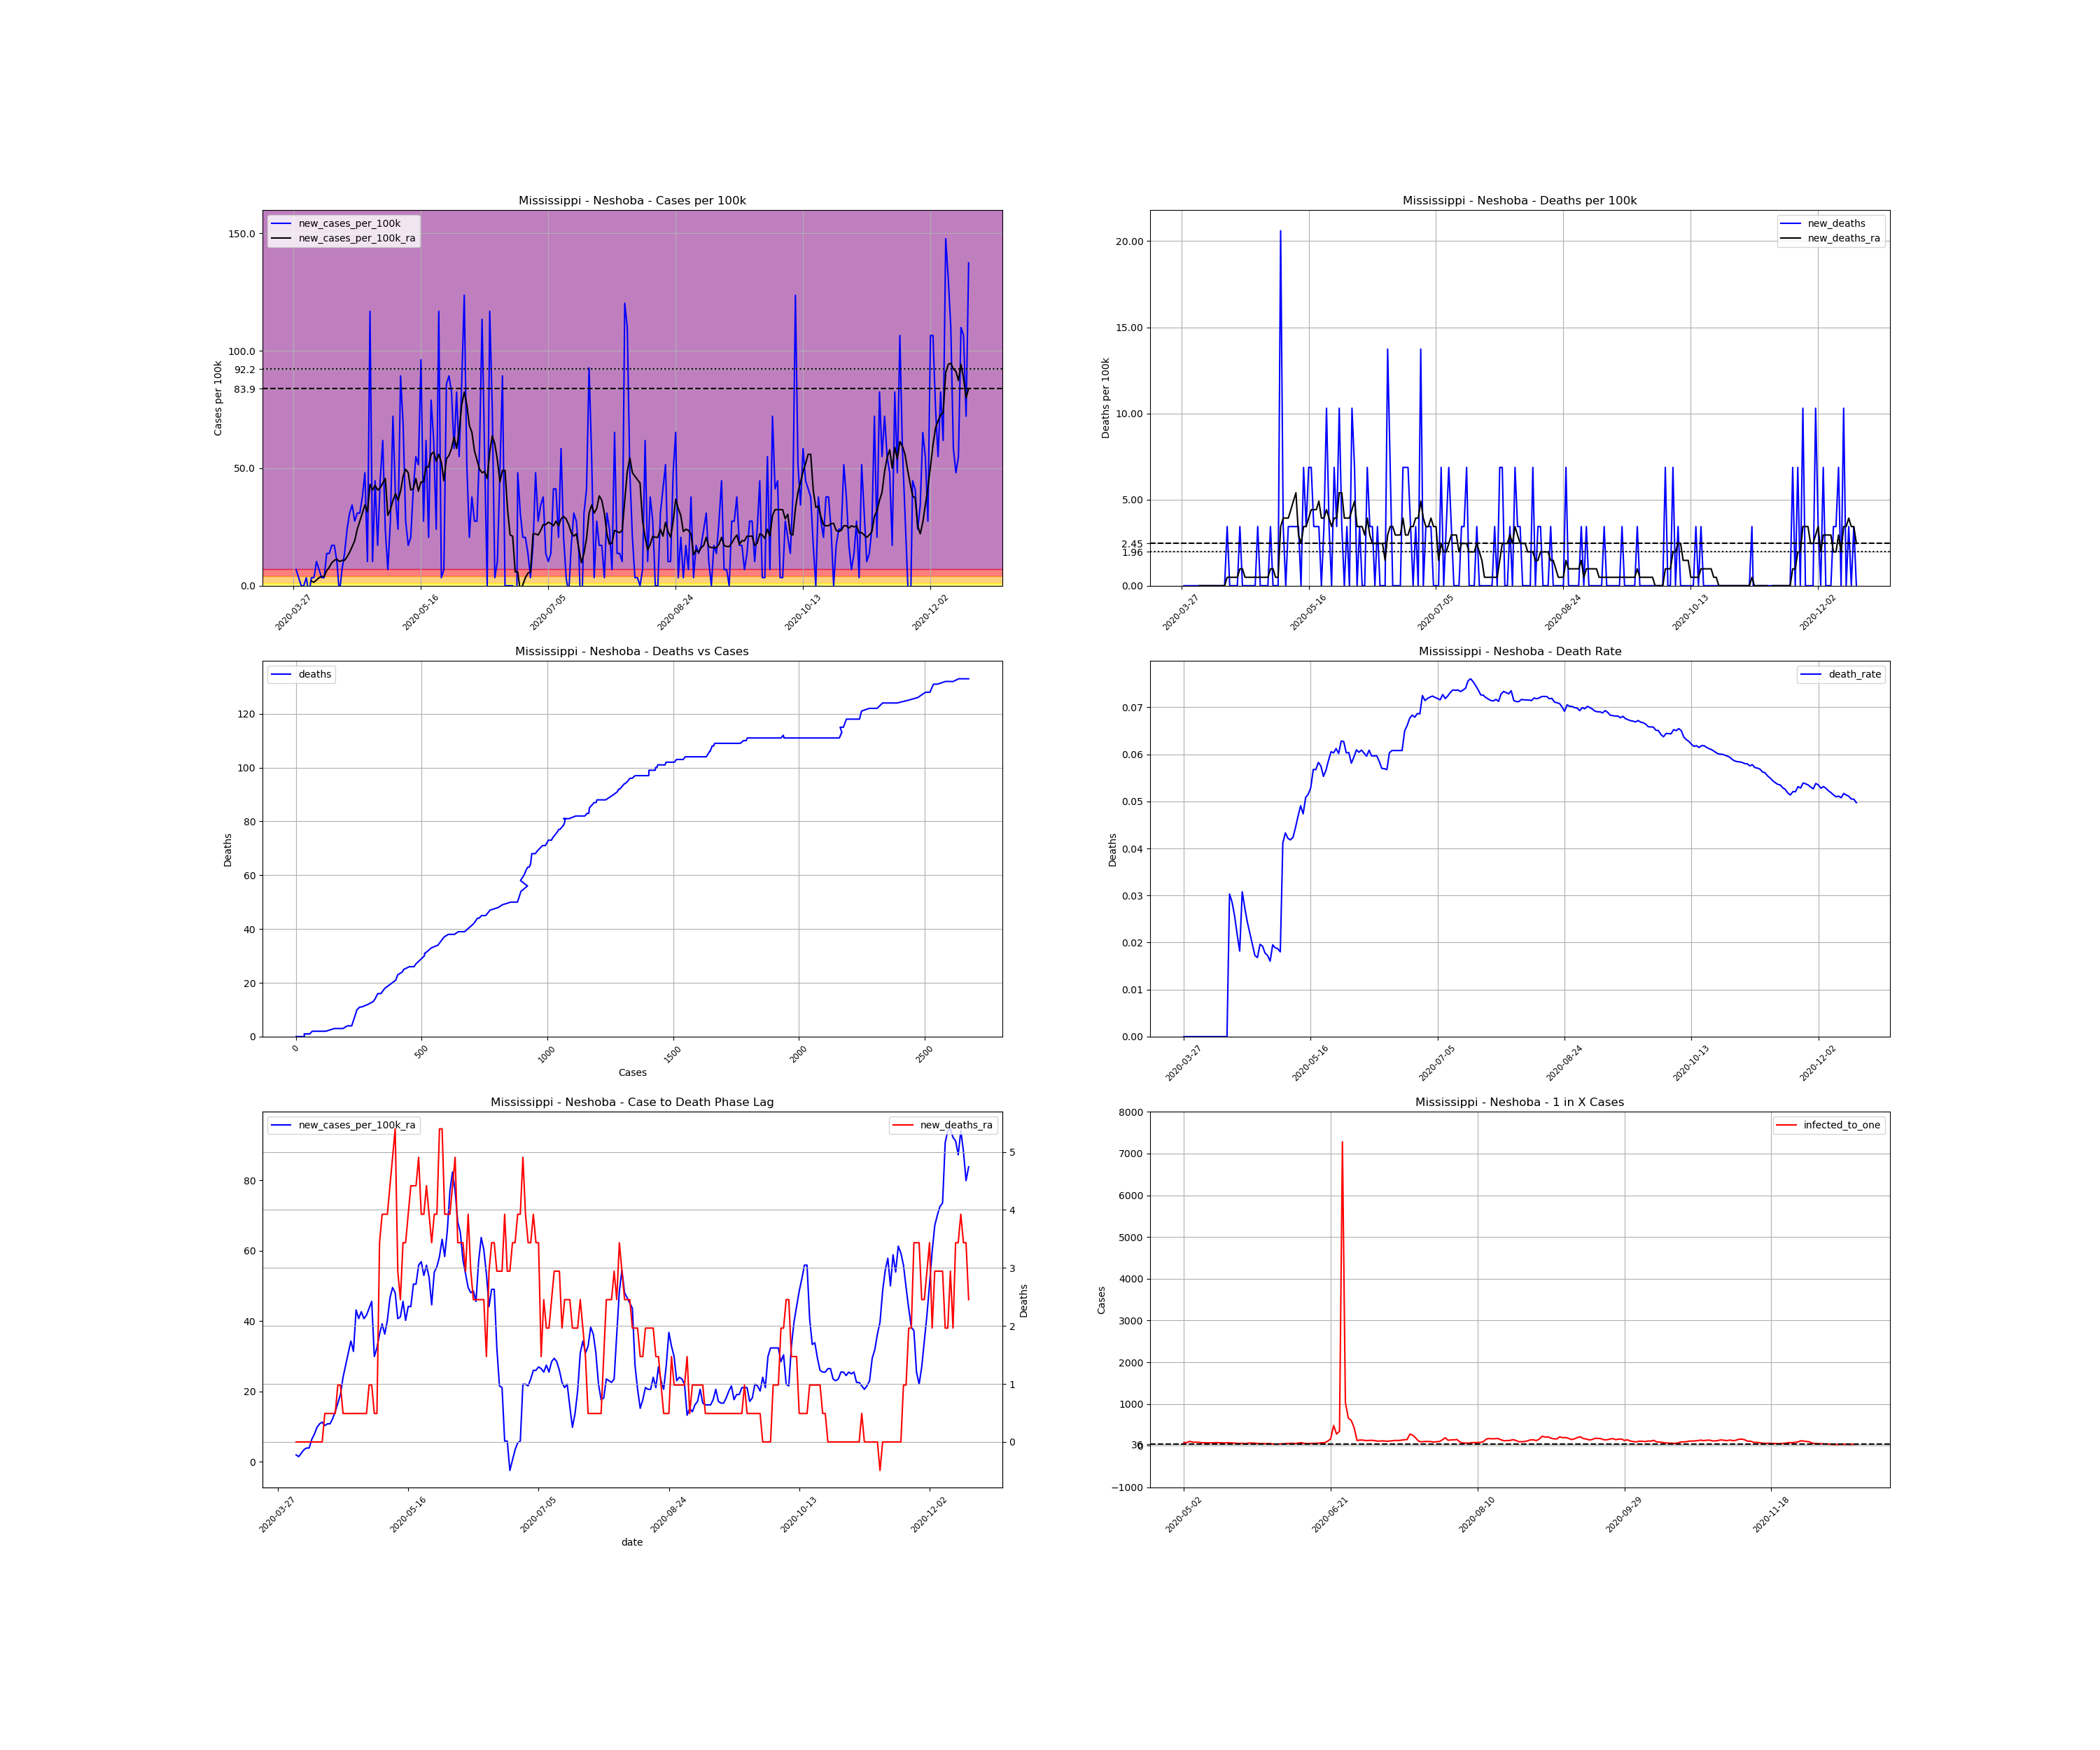

The data file committed next to this chart (first rows):
, date, county, state, fips, cases, deaths, COUNTY, STNAME, CTYNAME, POPESTIMATE2019, cases_per_100k, deaths_per_100k, death_rate, new_cases, new_cases_per_100k, new_deaths, new_cases_per_100k_ra, new_deaths_ra, active_cases, infected_to_one
464118, 2020-03-27, Neshoba, Mississippi, 28099, 1, 0.0, 99, Mississippi, Neshoba, 29118, 3.434, 0.0, 0.0, , , , , , , 
464119, 2020-03-28, Neshoba, Mississippi, 28099, 3, 0.0, 99, Mississippi, Neshoba, 29118, 10.3, 0.0, 0.0, 2.0, 6.869, 0.0, , , , 
464120, 2020-03-29, Neshoba, Mississippi, 28099, 4, 0.0, 99, Mississippi, Neshoba, 29118, 13.74, 0.0, 0.0, 1.0, 3.434, 0.0, , , , 
464121, 2020-03-30, Neshoba, Mississippi, 28099, 4, 0.0, 99, Mississippi, Neshoba, 29118, 13.74, 0.0, 0.0, 0.0, 0.0, 0.0, , , , 
464122, 2020-03-31, Neshoba, Mississippi, 28099, 4, 0.0, 99, Mississippi, Neshoba, 29118, 13.74, 0.0, 0.0, 0.0, 0.0, 0.0, , , , 
464123, 2020-04-01, Neshoba, Mississippi, 28099, 5, 0.0, 99, Mississippi, Neshoba, 29118, 17.17, 0.0, 0.0, 1.0, 3.434, 0.0, , , , 
464124, 2020-04-02, Neshoba, Mississippi, 28099, 4, 0.0, 99, Mississippi, Neshoba, 29118, 13.74, 0.0, 0.0, -1.0, -3.434, 0.0, , , , 
464125, 2020-04-03, Neshoba, Mississippi, 28099, 5, 0.0, 99, Mississippi, Neshoba, 29118, 17.17, 0.0, 0.0, 1.0, 3.434, 0.0, 1.962, 0.0, , 
464126, 2020-04-04, Neshoba, Mississippi, 28099, 6, 0.0, 99, Mississippi, Neshoba, 29118, 20.61, 0.0, 0.0, 1.0, 3.434, 0.0, 1.472, 0.0, 5.0, 1456
464127, 2020-04-05, Neshoba, Mississippi, 28099, 9, 0.0, 99, Mississippi, Neshoba, 29118, 30.91, 0.0, 0.0, 3.0, 10.3, 0.0, 2.453, 0.0, 6.0, 1213
464128, 2020-04-06, Neshoba, Mississippi, 28099, 11, 0.0, 99, Mississippi, Neshoba, 29118, 37.78, 0.0, 0.0, 2.0, 6.869, 0.0, 3.434, 0.0, 7.0, 1040
464129, 2020-04-07, Neshoba, Mississippi, 28099, 12, 0.0, 99, Mississippi, Neshoba, 29118, 41.21, 0.0, 0.0, 1.0, 3.434, 0.0, 3.925, 0.0, 8.0, 909.9
464130, 2020-04-08, Neshoba, Mississippi, 28099, 13, 0.0, 99, Mississippi, Neshoba, 29118, 44.65, 0.0, 0.0, 1.0, 3.434, 0.0, 3.925, 0.0, 9.0, 808.8
464131, 2020-04-09, Neshoba, Mississippi, 28099, 17, 0.0, 99, Mississippi, Neshoba, 29118, 58.38, 0.0, 0.0, 4.0, 13.74, 0.0, 6.378, 0.0, 12.0, 606.6
464132, 2020-04-10, Neshoba, Mississippi, 28099, 21, 0.0, 99, Mississippi, Neshoba, 29118, 72.12, 0.0, 0.0, 4.0, 13.74, 0.0, 7.85, 0.0, 17.0, 428.2
464133, 2020-04-11, Neshoba, Mississippi, 28099, 26, 0.0, 99, Mississippi, Neshoba, 29118, 89.29, 0.0, 0.0, 5.0, 17.17, 0.0, 9.812, 0.0, 21.0, 346.6
464134, 2020-04-12, Neshoba, Mississippi, 28099, 31, 0.0, 99, Mississippi, Neshoba, 29118, 106.5, 0.0, 0.0, 5.0, 17.17, 0.0, 10.79, 0.0, 25.0, 291.2
464135, 2020-04-13, Neshoba, Mississippi, 28099, 34, 0.0, 99, Mississippi, Neshoba, 29118, 116.8, 0.0, 0.0, 3.0, 10.3, 0.0, 11.28, 0.0, 25.0, 291.2
464136, 2020-04-14, Neshoba, Mississippi, 28099, 33, 1.0, 99, Mississippi, Neshoba, 29118, 113.3, 3.434, 0.0303, -1.0, -3.434, 3.434, 10.3, 0.4906, 22.0, 330.9
464137, 2020-04-15, Neshoba, Mississippi, 28099, 35, 1.0, 99, Mississippi, Neshoba, 29118, 120.2, 3.434, 0.02857, 2.0, 6.869, 0.0, 10.79, 0.4906, 23.0, 316.5
464138, 2020-04-16, Neshoba, Mississippi, 28099, 39, 1.0, 99, Mississippi, Neshoba, 29118, 133.9, 3.434, 0.02564, 4.0, 13.74, 0.0, 10.79, 0.4906, 26.0, 280
464139, 2020-04-17, Neshoba, Mississippi, 28099, 46, 1.0, 99, Mississippi, Neshoba, 29118, 158, 3.434, 0.02174, 7.0, 24.04, 0.0, 12.27, 0.4906, 29.0, 251
464140, 2020-04-18, Neshoba, Mississippi, 28099, 55, 1.0, 99, Mississippi, Neshoba, 29118, 188.9, 3.434, 0.01818, 9.0, 30.91, 0.0, 14.23, 0.4906, 34.0, 214.1
464141, 2020-04-19, Neshoba, Mississippi, 28099, 65, 2.0, 99, Mississippi, Neshoba, 29118, 223.2, 6.869, 0.03077, 10.0, 34.34, 3.434, 16.68, 0.9812, 39.0, 186.7
464142, 2020-04-20, Neshoba, Mississippi, 28099, 73, 2.0, 99, Mississippi, Neshoba, 29118, 250.7, 6.869, 0.0274, 8.0, 27.47, 0.0, 19.13, 0.9812, 42.0, 173.3
464143, 2020-04-21, Neshoba, Mississippi, 28099, 82, 2.0, 99, Mississippi, Neshoba, 29118, 281.6, 6.869, 0.02439, 9.0, 30.91, 0.0, 24.04, 0.4906, 48.0, 151.7
464144, 2020-04-22, Neshoba, Mississippi, 28099, 91, 2.0, 99, Mississippi, Neshoba, 29118, 312.5, 6.869, 0.02198, 9.0, 30.91, 0.0, 27.47, 0.4906, 58.0, 125.5
464145, 2020-04-23, Neshoba, Mississippi, 28099, 102, 2.0, 99, Mississippi, Neshoba, 29118, 350.3, 6.869, 0.01961, 11.0, 37.78, 0.0, 30.91, 0.4906, 67.0, 108.6
464146, 2020-04-24, Neshoba, Mississippi, 28099, 116, 2.0, 99, Mississippi, Neshoba, 29118, 398.4, 6.869, 0.01724, 14.0, 48.08, 0.0, 34.34, 0.4906, 77.0, 94.54
464147, 2020-04-25, Neshoba, Mississippi, 28099, 119, 2.0, 99, Mississippi, Neshoba, 29118, 408.7, 6.869, 0.01681, 3.0, 10.3, 0.0, 31.4, 0.4906, 73.0, 99.72
464148, 2020-04-26, Neshoba, Mississippi, 28099, 153, 3.0, 99, Mississippi, Neshoba, 29118, 525.4, 10.3, 0.01961, 34.0, 116.8, 3.434, 43.17, 0.4906, 98.0, 74.28
464149, 2020-04-27, Neshoba, Mississippi, 28099, 156, 3.0, 99, Mississippi, Neshoba, 29118, 535.8, 10.3, 0.01923, 3.0, 10.3, 0.0, 40.72, 0.4906, 91.0, 79.99
464150, 2020-04-28, Neshoba, Mississippi, 28099, 169, 3.0, 99, Mississippi, Neshoba, 29118, 580.4, 10.3, 0.01775, 13.0, 44.65, 0.0, 42.68, 0.4906, 96.0, 75.83
464151, 2020-04-29, Neshoba, Mississippi, 28099, 174, 3.0, 99, Mississippi, Neshoba, 29118, 597.6, 10.3, 0.01724, 5.0, 17.17, 0.0, 40.72, 0.4906, 92.0, 79.12
464152, 2020-04-30, Neshoba, Mississippi, 28099, 187, 3.0, 99, Mississippi, Neshoba, 29118, 642.2, 10.3, 0.01604, 13.0, 44.65, 0.0, 41.7, 0.4906, 96.0, 75.83
464153, 2020-05-01, Neshoba, Mississippi, 28099, 205, 4.0, 99, Mississippi, Neshoba, 29118, 704, 13.74, 0.01951, 18.0, 61.82, 3.434, 43.66, 0.9812, 103.0, 70.67
464154, 2020-05-02, Neshoba, Mississippi, 28099, 212, 4.0, 99, Mississippi, Neshoba, 29118, 728.1, 13.74, 0.01887, 7.0, 24.04, 0.0, 45.63, 0.9812, 96.0, 75.83
464155, 2020-05-03, Neshoba, Mississippi, 28099, 214, 4.0, 99, Mississippi, Neshoba, 29118, 734.9, 13.74, 0.01869, 2.0, 6.869, 0.0, 29.93, 0.4906, 95.0, 76.63
464156, 2020-05-04, Neshoba, Mississippi, 28099, 222, 4.0, 99, Mississippi, Neshoba, 29118, 762.4, 13.74, 0.01802, 8.0, 27.47, 0.0, 32.38, 0.4906, 69.0, 105.5
464157, 2020-05-05, Neshoba, Mississippi, 28099, 243, 10.0, 99, Mississippi, Neshoba, 29118, 834.5, 34.34, 0.04115, 21.0, 72.12, 20.61, 36.31, 3.434, 87.0, 83.67
464158, 2020-05-06, Neshoba, Mississippi, 28099, 254, 11.0, 99, Mississippi, Neshoba, 29118, 872.3, 37.78, 0.04331, 11.0, 37.78, 3.434, 39.25, 3.925, 85.0, 85.64
464159, 2020-05-07, Neshoba, Mississippi, 28099, 261, 11.0, 99, Mississippi, Neshoba, 29118, 896.4, 37.78, 0.04215, 7.0, 24.04, 0.0, 36.31, 3.925, 87.0, 83.67
464160, 2020-05-08, Neshoba, Mississippi, 28099, 287, 12.0, 99, Mississippi, Neshoba, 29118, 985.6, 41.21, 0.04181, 26.0, 89.29, 3.434, 40.23, 3.925, 100.0, 72.8
464161, 2020-05-09, Neshoba, Mississippi, 28099, 307, 13.0, 99, Mississippi, Neshoba, 29118, 1054, 44.65, 0.04235, 20.0, 68.69, 3.434, 46.61, 4.416, 102.0, 71.37
464162, 2020-05-10, Neshoba, Mississippi, 28099, 315, 14.0, 99, Mississippi, Neshoba, 29118, 1082, 48.08, 0.04444, 8.0, 27.47, 3.434, 49.55, 4.906, 103.0, 70.67
464163, 2020-05-11, Neshoba, Mississippi, 28099, 320, 15.0, 99, Mississippi, Neshoba, 29118, 1099, 51.51, 0.04688, 5.0, 17.17, 3.434, 48.08, 5.397, 106.0, 68.67
464164, 2020-05-12, Neshoba, Mississippi, 28099, 326, 16.0, 99, Mississippi, Neshoba, 29118, 1120, 54.95, 0.04908, 6.0, 20.61, 3.434, 40.72, 2.944, 104.0, 70
464165, 2020-05-13, Neshoba, Mississippi, 28099, 338, 16.0, 99, Mississippi, Neshoba, 29118, 1161, 54.95, 0.04734, 12.0, 41.21, 0.0, 41.21, 2.453, 95.0, 76.63
464166, 2020-05-14, Neshoba, Mississippi, 28099, 354, 18.0, 99, Mississippi, Neshoba, 29118, 1216, 61.82, 0.05085, 16.0, 54.95, 6.869, 45.63, 3.434, 100.0, 72.8
464167, 2020-05-15, Neshoba, Mississippi, 28099, 369, 19.0, 99, Mississippi, Neshoba, 29118, 1267, 65.25, 0.05149, 15.0, 51.51, 3.434, 40.23, 3.434, 108.0, 67.4
464168, 2020-05-16, Neshoba, Mississippi, 28099, 397, 21.0, 99, Mississippi, Neshoba, 29118, 1363, 72.12, 0.0529, 28.0, 96.16, 6.869, 44.16, 3.925, 110.0, 66.18
464169, 2020-05-17, Neshoba, Mississippi, 28099, 405, 23.0, 99, Mississippi, Neshoba, 29118, 1391, 78.99, 0.05679, 8.0, 27.47, 6.869, 44.16, 4.416, 98.0, 74.28
464170, 2020-05-18, Neshoba, Mississippi, 28099, 423, 24.0, 99, Mississippi, Neshoba, 29118, 1453, 82.42, 0.05674, 18.0, 61.82, 3.434, 50.53, 4.416, 108.0, 67.4
464171, 2020-05-19, Neshoba, Mississippi, 28099, 429, 25.0, 99, Mississippi, Neshoba, 29118, 1473, 85.86, 0.05828, 6.0, 20.61, 3.434, 50.53, 4.416, 109.0, 66.78
464172, 2020-05-20, Neshoba, Mississippi, 28099, 452, 26.0, 99, Mississippi, Neshoba, 29118, 1552, 89.29, 0.05752, 23.0, 78.99, 3.434, 55.93, 4.906, 126.0, 57.77
464173, 2020-05-21, Neshoba, Mississippi, 28099, 470, 26.0, 99, Mississippi, Neshoba, 29118, 1614, 89.29, 0.05532, 18.0, 61.82, 0.0, 56.91, 3.925, 132.0, 55.15
464174, 2020-05-22, Neshoba, Mississippi, 28099, 477, 27.0, 99, Mississippi, Neshoba, 29118, 1638, 92.73, 0.0566, 7.0, 24.04, 3.434, 52.99, 3.925, 123.0, 59.18
464175, 2020-05-23, Neshoba, Mississippi, 28099, 511, 30.0, 99, Mississippi, Neshoba, 29118, 1755, 103, 0.05871, 34.0, 116.8, 10.3, 55.93, 4.416, 142.0, 51.26
464176, 2020-05-24, Neshoba, Mississippi, 28099, 512, 31.0, 99, Mississippi, Neshoba, 29118, 1758, 106.5, 0.06055, 1.0, 3.434, 3.434, 52.5, 3.925, 115.0, 63.3
464177, 2020-05-25, Neshoba, Mississippi, 28099, 514, 31.0, 99, Mississippi, Neshoba, 29118, 1765, 106.5, 0.06031, 2.0, 6.869, 0.0, 44.65, 3.434, 109.0, 66.78
... 206 more rows
